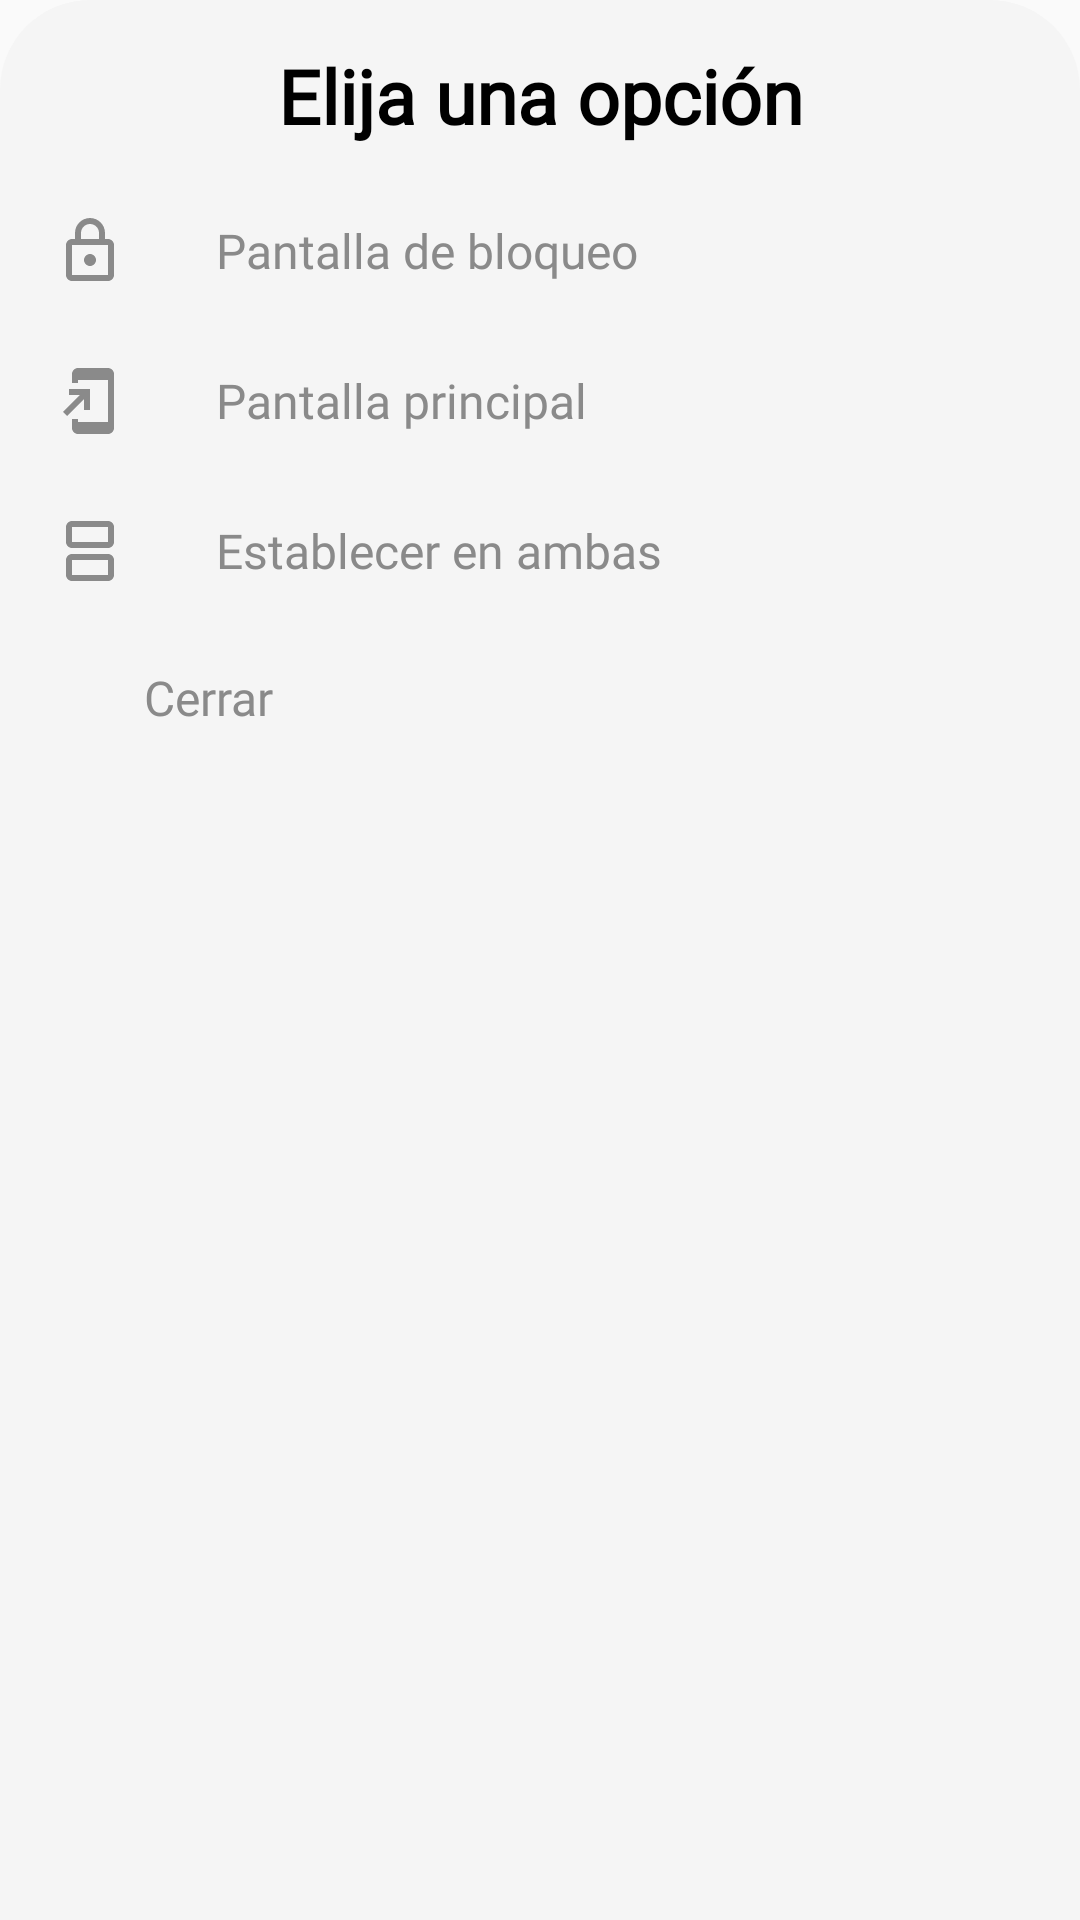

Write the Android layout XML for this screen, with the resource values it uses.
<!-- AndroidManifest.xml: application theme Theme.BestWallpapers -->
<!-- res/layout/bottom_sheet_layout.xml -->
<?xml version="1.0" encoding="utf-8"?>
<LinearLayout xmlns:android="http://schemas.android.com/apk/res/android"
    android:orientation="vertical"
    android:layout_width="match_parent"
    android:layout_height="match_parent"
    android:background="@drawable/rounded_shape">

    <TextView
        android:layout_width="match_parent"
        android:layout_height="wrap_content"
        android:textAlignment="center"
        android:text="@string/choose"
        android:textColor="?attr/textColors"
        android:layout_marginTop="5dp"
        android:layout_marginBottom="15dp"
        android:textSize="25sp"
        android:textStyle="bold"
        android:fontFamily="@font/product_sans_bold"/>

    <LinearLayout
        android:id="@+id/lock"
        android:orientation="horizontal"
        android:layout_width="match_parent"
        android:layout_height="wrap_content"
        android:padding="8dp"
        android:layout_gravity="center_vertical"
        android:layout_marginBottom="10dp">

        <ImageView
            android:layout_width="wrap_content"
            android:layout_height="wrap_content"
            android:src="@drawable/ic_favorite_activado"/>

        <TextView
            android:layout_width="wrap_content"
            android:layout_height="wrap_content"
            android:text="@string/pantalla_de_bloqueo"
            android:layout_marginStart="30dp"
            android:textSize="16sp"
            android:fontFamily="@font/product_sans_regular"
            android:layout_gravity="center_vertical"
            android:textColor="?attr/colorHintGrey"/>

    </LinearLayout>

    <LinearLayout
        android:id="@+id/main"
        android:orientation="horizontal"
        android:layout_width="match_parent"
        android:layout_height="wrap_content"
        android:padding="8dp"
        android:layout_marginBottom="10dp">


        <ImageView
            android:layout_width="wrap_content"
            android:layout_height="wrap_content"
            android:src="@drawable/main_screen"/>

        <TextView
            android:layout_width="wrap_content"
            android:layout_height="wrap_content"
            android:text="@string/pantalla_principal"
            android:layout_marginStart="30dp"
            android:textSize="16sp"
            android:fontFamily="@font/product_sans_regular"
            android:layout_gravity="center_vertical"
            android:textColor="?attr/colorHintGrey"/>

    </LinearLayout>

    <LinearLayout
        android:id="@+id/both"
        android:orientation="horizontal"
        android:layout_width="match_parent"
        android:layout_height="wrap_content"
        android:padding="8dp"
        android:layout_marginBottom="10dp">


        <ImageView
            android:layout_width="wrap_content"
            android:layout_height="wrap_content"
            android:src="@drawable/both_screens"/>

        <TextView
            android:layout_width="wrap_content"
            android:layout_height="wrap_content"
            android:text="@string/establecer_en_ambas"
            android:layout_marginStart="30dp"
            android:textSize="16sp"
            android:fontFamily="@font/product_sans_regular"
            android:layout_gravity="center_vertical"
            android:textColor="?attr/colorHintGrey"/>

    </LinearLayout>

    <LinearLayout
        android:id="@+id/close"
        android:orientation="horizontal"
        android:layout_width="match_parent"
        android:layout_height="wrap_content"
        android:padding="8dp">


        <ImageView
            android:layout_width="wrap_content"
            android:layout_height="wrap_content"
            android:src="@drawable/ic_delete"/>

        <TextView
            android:layout_width="wrap_content"
            android:layout_height="wrap_content"
            android:text="@string/cerrar"
            android:layout_marginStart="30dp"
            android:textSize="16sp"
            android:fontFamily="@font/product_sans_regular"
            android:layout_gravity="center_vertical"
            android:textColor="?attr/colorHintGrey"/>

    </LinearLayout>


</LinearLayout>
<!-- resources referenced by this layout -->
<resources>
  <!-- drawable both_screens (drawable-anydpi) -->
  <vector xmlns:android="http://schemas.android.com/apk/res/android"
      android:width="24dp"
      android:height="24dp"
      android:viewportWidth="24"
      android:viewportHeight="24"
      android:alpha="1">
    <path
        android:fillColor="?attr/colorHintGrey"
        android:pathData="M18,4v5H6V4H18M18,2H6C4.9,2 4,2.9 4,4v5c0,1.1 0.9,2 2,2h12c1.1,0 2,-0.9 2,-2V4C20,2.9 19.1,2 18,2zM18,15v5H6v-5H18M18,13H6c-1.1,0 -2,0.9 -2,2v5c0,1.1 0.9,2 2,2h12c1.1,0 2,-0.9 2,-2v-5C20,13.9 19.1,13 18,13z"/>
  </vector>
  <!-- drawable ic_favorite_activado (drawable-anydpi) -->
  <vector xmlns:android="http://schemas.android.com/apk/res/android"
      android:width="24dp"
      android:height="24dp"
      android:viewportWidth="24"
      android:viewportHeight="24"
      android:alpha="1">
    <path
        android:fillColor="?attr/colorHintGrey"
        android:pathData="M18,8h-1L17,6c0,-2.76 -2.24,-5 -5,-5S7,3.24 7,6v2L6,8c-1.1,0 -2,0.9 -2,2v10c0,1.1 0.9,2 2,2h12c1.1,0 2,-0.9 2,-2L20,10c0,-1.1 -0.9,-2 -2,-2zM9,6c0,-1.66 1.34,-3 3,-3s3,1.34 3,3v2L9,8L9,6zM18,20L6,20L6,10h12v10zM12,17c1.1,0 2,-0.9 2,-2s-0.9,-2 -2,-2 -2,0.9 -2,2 0.9,2 2,2z"/>
  </vector>
  <!-- drawable main_screen (drawable-anydpi) -->
  <vector xmlns:android="http://schemas.android.com/apk/res/android"
      android:width="24dp"
      android:height="24dp"
      android:viewportWidth="24"
      android:viewportHeight="24"
      android:alpha="1"
      android:autoMirrored="true">
    <path
        android:fillColor="?attr/colorHintGrey"
        android:pathData="M18,1.01L8,1c-1.1,0 -2,0.9 -2,2v3h2V5h10v14H8v-1H6v3c0,1.1 0.9,2 2,2h10c1.1,0 2,-0.9 2,-2V3c0,-1.1 -0.9,-1.99 -2,-1.99zM10,15h2V8H5v2h3.59L3,15.59 4.41,17 10,11.41z"/>
  </vector>
  <!-- drawable rounded_shape (drawable-xhdpi) -->
  <?xml version="1.0" encoding="utf-8"?>
  <shape xmlns:android="http://schemas.android.com/apk/res/android">
  
      <solid
          android:color="@color/toolbar_lightMode"/>
  
      <corners
          android:topLeftRadius="30dp"
          android:topRightRadius="30dp"
          />
  
      <padding
          android:left="10dp"
          android:right="10dp"
          android:top="10dp"
          android:bottom="10dp"/>
  </shape>
  <string name="cerrar">Cerrar</string>
  <string name="choose">Elija una opción</string>
  <string name="establecer_en_ambas">Establecer en ambas</string>
  <string name="pantalla_de_bloqueo">Pantalla de bloqueo</string>
  <string name="pantalla_principal">Pantalla principal</string>
  <color name="toolbar_lightMode">#F5F5F5</color>
  <color name="purple_500">#FF6200EE</color>
  <color name="purple_700">#FF3700B3</color>
  <color name="white">#FFFFFFFF</color>
  <color name="teal_200">#FF03DAC5</color>
  <color name="teal_700">#FF018786</color>
  <color name="black">#FF000000</color>
  <color name="statusbar_lightMode">#E0E0E0</color>
  <color name="darker_gray">#8A8A8A</color>
  <color name="color_fondo_lightMode">#FAFAFA</color>
  <color name="objects_lightMode">#fff</color>
</resources>
